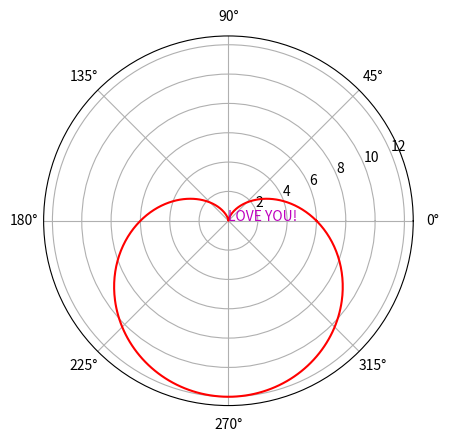

Source code (Python):
import matplotlib.pyplot as plt
import numpy as np

x = np.linspace(0, 2 * np.pi, 500)
a = 6
rho = a * (1 - np.sin(x))  # 笛卡尔心形公式
plt.subplot(polar=True) # 设置为极坐标
plt.plot(x, rho, c='r')
plt.text(0, 0, 'LOVE YOU!', color='m')
plt.show()
